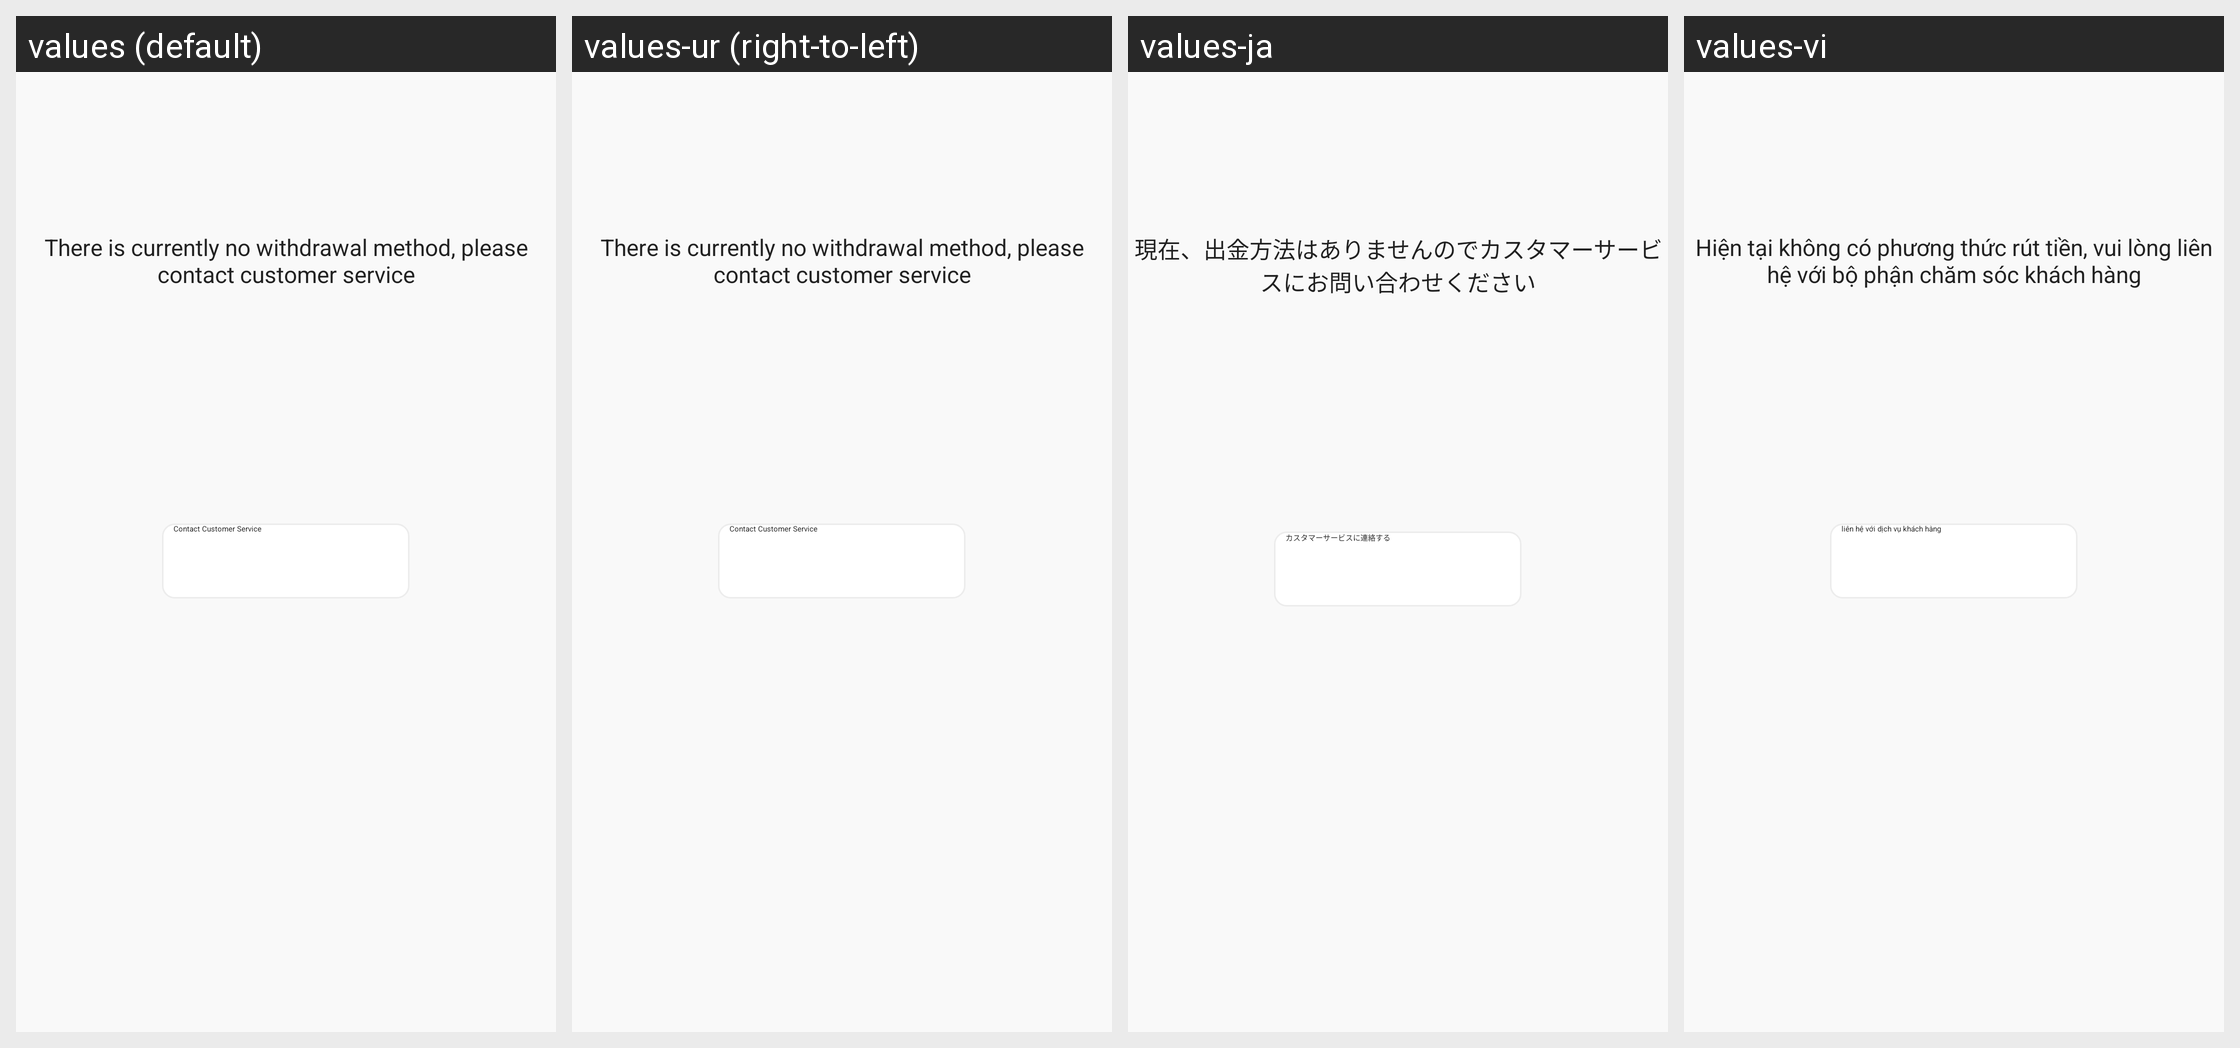

Here is an Android app screen in its default locale and in the app's own translations. Write out the translated-string differences for the strings that appear on this screen.
Android screen res/layout/layout_empty_withdrawal.xml rendered under 4 locales, left to right: values (default), values-ur (right-to-left), values-ja, values-vi. Device: Nexus 5 (rendered at 1080×1920; each locale shown at half size, 540×960, under a caption strip naming it); theme AppTheme.NoActionBar.StatusBarWhite.
Other locales in the repository, not shown: values-af, values-ar, values-ar-rAE, values-as, values-cs, values-da, values-de, values-de-rDE, values-el, values-en, values-en-rGB, values-en-rUS, values-es, values-es-rES, values-es-rUS, values-eu, values-fa, values-fi, values-fr, values-fr-rCA, values-fr-rFR, values-gu, values-hr, values-hu, values-in, values-it, values-iw, values-ja-rJP, values-km, values-kn, values-ko, values-ko-rKR, values-ky, values-ml, values-mr, values-ms, values-my, values-nb, values-ne, values-nl, values-or, values-pa, values-pl, values-pt, values-pt-rPT, values-ro, values-ru-rRU, values-sk, values-sl, values-sv, values-ta, values-te, values-tl, values-tr, values-vi-rVN, values-zh, values-zh-rCN, values-zh-rHK, values-zh-rTW.
Strings drawn on this screen, with the default value and each locale's value (text and hints the layout hard-codes, and strings that could not be matched under every locale, appear in the picture but are not listed):

withdraw.method.empty.desc
  values: There is currently no withdrawal method, please contact customer service
  values-ur: There is currently no withdrawal method, please contact customer service  [not translated; the default value is used]
  values-ja: 現在、出金方法はありませんのでカスタマーサービスにお問い合わせください
  values-vi: Hiện tại không có phương thức rút tiền, vui lòng liên hệ với bộ phận chăm sóc khách hàng

app.contact.service
  values: Contact Customer Service
  values-ur: Contact Customer Service  [not translated; the default value is used]
  values-ja: カスタマーサービスに連絡する
  values-vi: liên hệ với dịch vụ khách hàng
